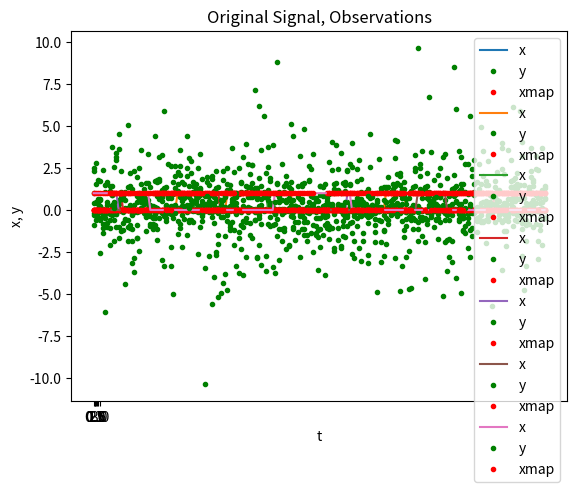

Reproduce this figure in Python.
# -*- coding: utf-8 -*-
import math
import random
import matplotlib.pyplot as plt

#random.seed(20140123)


def make_matrix(a, b, fill=0.0): #  NumPy を使って高速に処理する方法がある
    m = []
    for i in range(a):
        m.append([fill]*b)
    return m

class HMM:
    def __init__(self, n, sigma, humming):
        self.n = n
        self.sigma = sigma
        self.humming = humming
        self.S = make_matrix(2, self.n)
        self.C = make_matrix(2, self.n)

        self.x = [0]*self.n
        self.xmap = [0]*self.n
        self.y = [0.0]*self.n


    def generate_x(self):
        if (random.random() < 0.5):
            self.x[0] = 0
        else:
            self.x[0] = 1

        for i in range(1,self.n):
            r = random.random()
            if ( self.x[i-1] == 0 ):
                if ( r < 0.99 ):
                    self.x[i] = 0
                else:
                    self.x[i] = 1
            else:
                if ( r < 0.97 ):
                    self.x[i] = 1
                else:
                    self.x[i] = 0

    def generate_y(self):
        for i in range(0,self.n):
            self.y[i] = random.gauss(self.x[i],self.sigma)

    def compute_xmap(self):
        self.S[0][0] = pow((self.y[0] - 0), 2)
        self.S[1][0] = pow((self.y[0] - 1), 2)
        for i in range(1, self.n):
            self.S[0][i] = self.S[0][i - 1] - pow((self.y[i] - 0), 2) + math.log(0.99)
            if (self.S[1][i - 1] - pow((self.y[i] - 0), 2) + math.log(0.03)) > self.S[0][i]:
                self.S[0][i] = self.S[1][i - 1] - pow((self.y[i] - 0), 2) + math.log(0.03)
                self.C[0][i] = 1
            else:
                self.C[0][i] = 0
            self.S[1][i] = self.S[0][i - 1] - pow((self.y[i] - 0), 2) + math.log(0.01)
            if (self.S[1][i - 1] - pow((self.y[i] - 1), 2) + math.log(0.97)) > self.S[1][i]:
                self.S[1][i] = self.S[1][i - 1] - pow((self.y[i] - 1), 2) + math.log(0.97)
                self.C[1][i] = 1
            else:
                self.C[1][i] = 0
        if self.S[0][self.n - 1] > self.S[1][self.n - 1]:
            self.xmap[self.n - 1] = 0
        else :
            self.xmap[self.n - 1] = 1
        for i in range(199, 0, -1):
            self.xmap[i - 1] = self.C[self.xmap[i]][i]

    def compute_humming(self):
        for i in range(0, self.n):
            if self.x[i] == self.xmap[i]:
                self.humming = self.humming+1;
        #print('humming:{0}'.format(self.humming))

    def average_humming(self, roop):
        self.humming = self.humming / self.n / roop
        print('average:{0}'.format(self.humming))

def demo():

    n = 200
    sigmas = [0.1, 0.5, 0.7, 1.0, 1.5, 2.0, 3.0]
    humming = 0.0
    roop = 1000
    count = 0
    hummings = []

    for sigma in sigmas:
        hmm = HMM(n, sigma, humming) # 隠れマルコフモデルを作る．n: 入力信号の数
        for i in range(0, roop):
            hmm.generate_x()
            hmm.generate_y()
            hmm.compute_xmap()
            hmm.compute_humming()
        hmm.average_humming(roop)
        hummings.append(hmm.humming)
        t = range(n)
        plt.plot(t, hmm.x, label='x')
        plt.plot(t, hmm.y, '.g', label='y') # g は緑色， * は点
        plt.plot(t, hmm.xmap, '.r', label='xmap')

        plt.title('Original Signal, Observations')
        plt.xlabel('t') # X 軸
        plt.ylabel('x, y') # Y 軸
        plt.legend() # 描画

        plt.show() # 描画
        count = count + 1
    plt.bar(sigmas, hummings, tick_label=sigmas, width=0.1)
    plt.show() # 描画

if __name__ == '__main__':
    demo()
